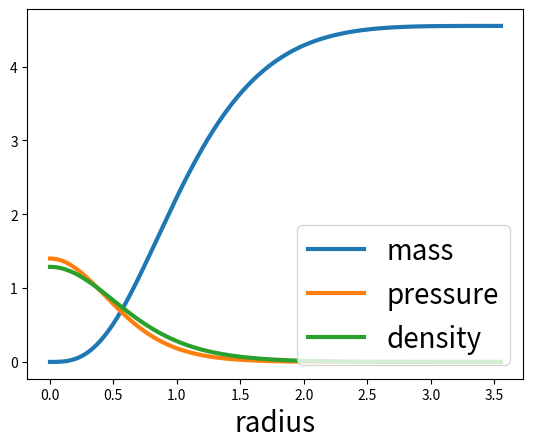

Python code for this plot:
#!/usr/bin/env python2

# [redacted]
# Time-stamp: <2016-05-11 10:21:58 (jmiller)>

# This is a simple script to calculate and plot the pressure in a star
# as a function of radius. 

# Imports
# ------------------------------------------------
import numpy as np
import matplotlib as mpl
from matplotlib import pyplot as plt
# ------------------------------------------------

# Constants
# ------------------------------------------------
K=1.0 # polytrope K
n=3.0 # polytropic index
exponent = ((n+1)/n)
G=1.0 # Newton's constant
# ------------------------------------------------


def get_rho(P):
    """The equation of state gives ensity a function of pressure.
    We assume a polytropic equation of state:
    P = K*rho**((n+1)/n)
    which we invert"""
    out = P/K
    rho = np.abs(out)**(1/exponent)
    return rho

def rhs(r,v):
    """Right-hand side
    takes in vector (M,P)
    and returns dM/dr, dP/dr
    also requires radius r"""
    M,P = v
    rho = get_rho(P)
    dmdr=4*np.pi*r*r*rho
    dpdr = - G*M*rho/(r*r)
    return np.array([dmdr,dpdr])

def forward_euler_step(r,v,dr):
    """Uses the stellar structure equations
    to integrate outward from the center of the star"""
    dv = dr*rhs(r,v)
    return v + dv

def integrate_test(p0,dr):
    """Gives us the final radius to integrate to."""
    M0 = 0
    r0 = dr
    P0 = p0
    v = np.array([M0,P0])
    r = r0
    nr = 0
    while v[1] > 0:
        v = forward_euler_step(r,v,dr)
        r +=  dr
        nr += 1
    return r,nr

def integrate_final(p0,dr,nr):
    """Once we know the final radius, we integrate to it
    and store our data."""
    M0 = 0
    r0 = dr
    P0 = p0
    v0 = np.array([M0,P0])
    r = np.arange(dr,(nr+1)*dr,dr)
    v = np.empty((nr,2),dtype=float)
    v[0,...] = v0
    for i in range(1,nr):
        v[i,...] = forward_euler_step(r[i-1],v[i-1],dr)
    return r,v

def plot_profile(r,v):
    m = v[...,0]
    p = v[...,1]
    rho = get_rho(p)
    plt.plot(r,m,lw=3)
    plt.plot(r,p,lw=3)
    plt.plot(r,rho,lw=3)
    plt.xlabel('radius',fontsize=20)
    plt.legend(['mass','pressure','density'],
               fontsize=20,
               loc = 'lower right')
    plt.savefig('star_profile.pdf',
                bbox_inches='tight')
    
if __name__ == "__main__":
    p0 = 1.4
    dr = 0.001
    rmax,nr = integrate_test(p0,dr)
    r,v = integrate_final(p0,dr,nr)
    plot_profile(r,v)
    
